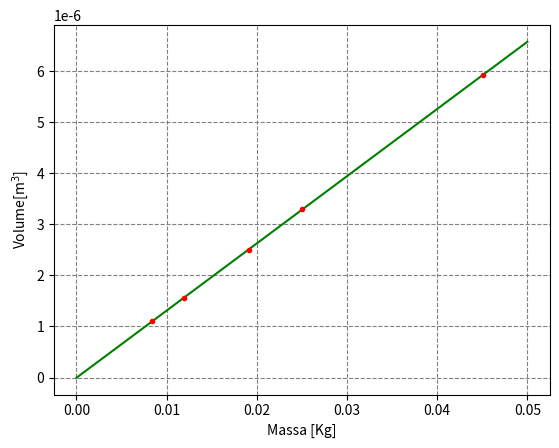
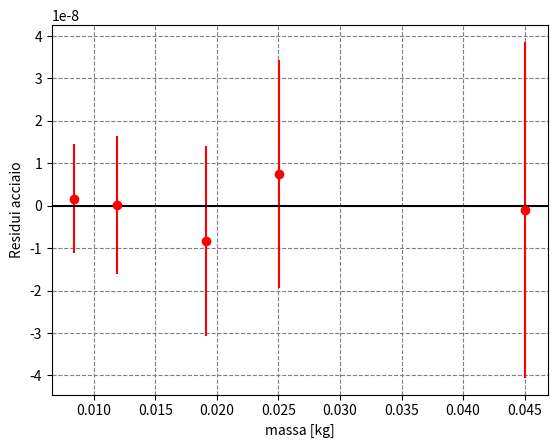
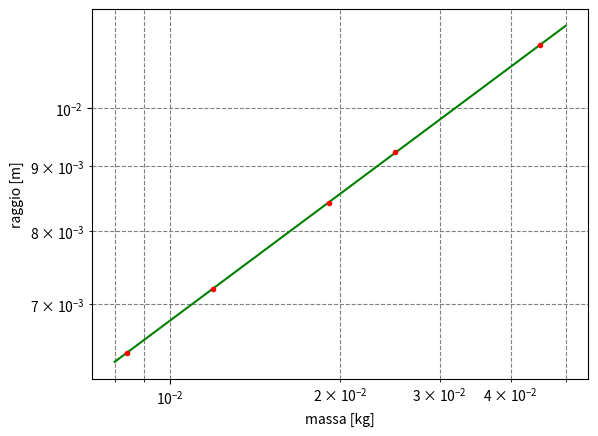
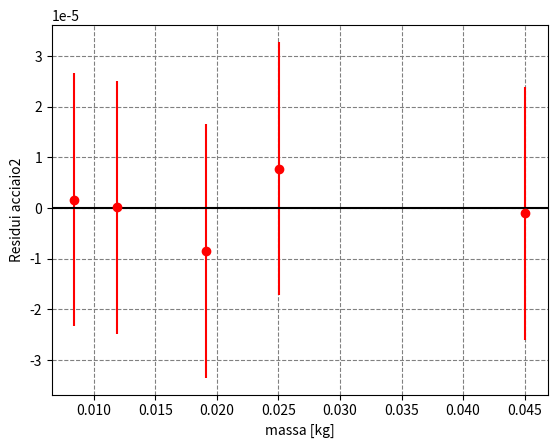

Here is the Python script that generated these plots, in order:
from matplotlib import pyplot as plt
import numpy as np
from scipy.optimize import curve_fit


'''MISURE DELLA MASSA M E DIAMETRO D DELLE SFERE DI ACCIAIO DALLA MINORE ALLA MAGGIORE'''
M=np.array([8.406, 11.914, 19.131, 25.045, 45.054])  #GRAMMI - misure scalate di 0.006 g perchè errore di zero
sigma_M=np.full(M.shape, 0.004) #GRAMMI- i valori oscillavano di 0.004 grammi
D=  np.array([12.82, 14.40, 16.85, 18.47, 22.45]) #MILLIMETRI
sigma_D= np.full(D.shape, 0.05) #MILLIMETRI- risoluzione del calibro ventesimale

#CONVERSIONE IN KILOGRAMMI E METRI DELLE SFERE DI ACCIAIO
M=M/1000.0
sigma_M=sigma_M/1000.0
D=D/1000.0
sigma_D=sigma_D/1000.0

#CALCOLO DEL RAGGIO E DEL VOLUME DELLE SFERE
R=D/2.0
sigma_R=sigma_D/2.0 #Metri
V= (4.0*np.pi*R**3.0)/3.0 #Metricubi
sigma_V=3.0*V*sigma_D/D



'''DEFINIZIONE DEL MODELLO DI FIT LINEARE'''
def line(x, m, q):
    return m*x + q



''''SCATTER PLOT ACCIAIO - VALORI DENSITA' ACCIAIO - GRAFICO DI BEST FIT ACCIAIO- RESIDUI ACCIAIO'''
plt.figure('Grafico Volume-massa_acciaio')
plt.errorbar(M, V, sigma_V, sigma_M, fmt='.', color='red') #primo valore asse x, poi y, poi errore y, poi errore x
popt, pcov = curve_fit(line, M, V)
m_hat, q_hat = popt
sigma_m, sigma_q = np.sqrt(pcov.diagonal())
xx = np.linspace(0., 0.05, 10)
plt.plot(xx, line(xx, m_hat, q_hat), color='green')
plt.xlabel('Massa [Kg]')
plt.ylabel('Volume[m$^3$]')
plt.grid(which='both', ls='dashed', color='grey')

#definizione della densità e dell'intercetta
ro=1.0/m_hat
sigma_ro=((1.0/m_hat)**2)*sigma_m
int=q_hat
sigma_int=sigma_q

print(f'Densità acciaio {ro}+/-{sigma_ro}----Intercetta{int}+/-{sigma_int}')



#RESIDUI
plt.figure('Residui_acciaio')
res = V-line(M, m_hat, q_hat)
plt.errorbar(M, res, sigma_V, fmt='o', color='red')
plt.axhline(0, color="black")
plt.grid(which= 'both', ls='dashed', color='grey')
plt.xlabel('massa [kg]')
plt.ylabel('Residui acciaio')


#LEGGE DI POTENZA PER LE SFERE
def power_law(x, norm, index):
    return norm * (x**index)



#SCATTER PLOT ACCIAIO- GRAFICO BILOGARITMICO ACCIAIO
plt.figure('Grafico raggio_massa_acciaio')
plt.errorbar(M, R, sigma_R, sigma_M, fmt='.', color='red')
popt, pcov = curve_fit(power_law, M, R)
norm_hat, index_hat = popt
sigma_norm, sigma_index = np.sqrt(pcov.diagonal())
x = np.linspace(0.008, 0.05, 100)
plt.plot(x, power_law(x, norm_hat, index_hat), color='green')
plt.xscale('log')
plt.yscale('log')
plt.xlabel('massa [kg]')
plt.ylabel('raggio [m]')
plt.grid(which='both', ls='dashed', color='grey')

#confronto indice e norma
I=index_hat
sigma_I=sigma_index

k=np.cbrt(3.0/(np.pi*4.0*ro))
sigma_k=np.sqrt(((1.0/(ro*np.cbrt(36.0*np.pi*ro)))**2.0)*sigma_ro**2.0)


print(f'Indice legge di potenza{I} {sigma_I} ----- Norma legge di potenza {norm_hat} {sigma_norm} ---Valore atteso della norma {k} {sigma_k}')

#RESIDUI 2
plt.figure('Residui_acciaio_2')
res = R-power_law(M, norm_hat, index_hat)
plt.errorbar(M, res, sigma_R, fmt='o', color='red')
plt.axhline(0, color="black")
plt.grid(which= 'both', ls='dashed', color='grey')
plt.xlabel('massa [kg]')
plt.ylabel('Residui acciaio2')

plt.show()